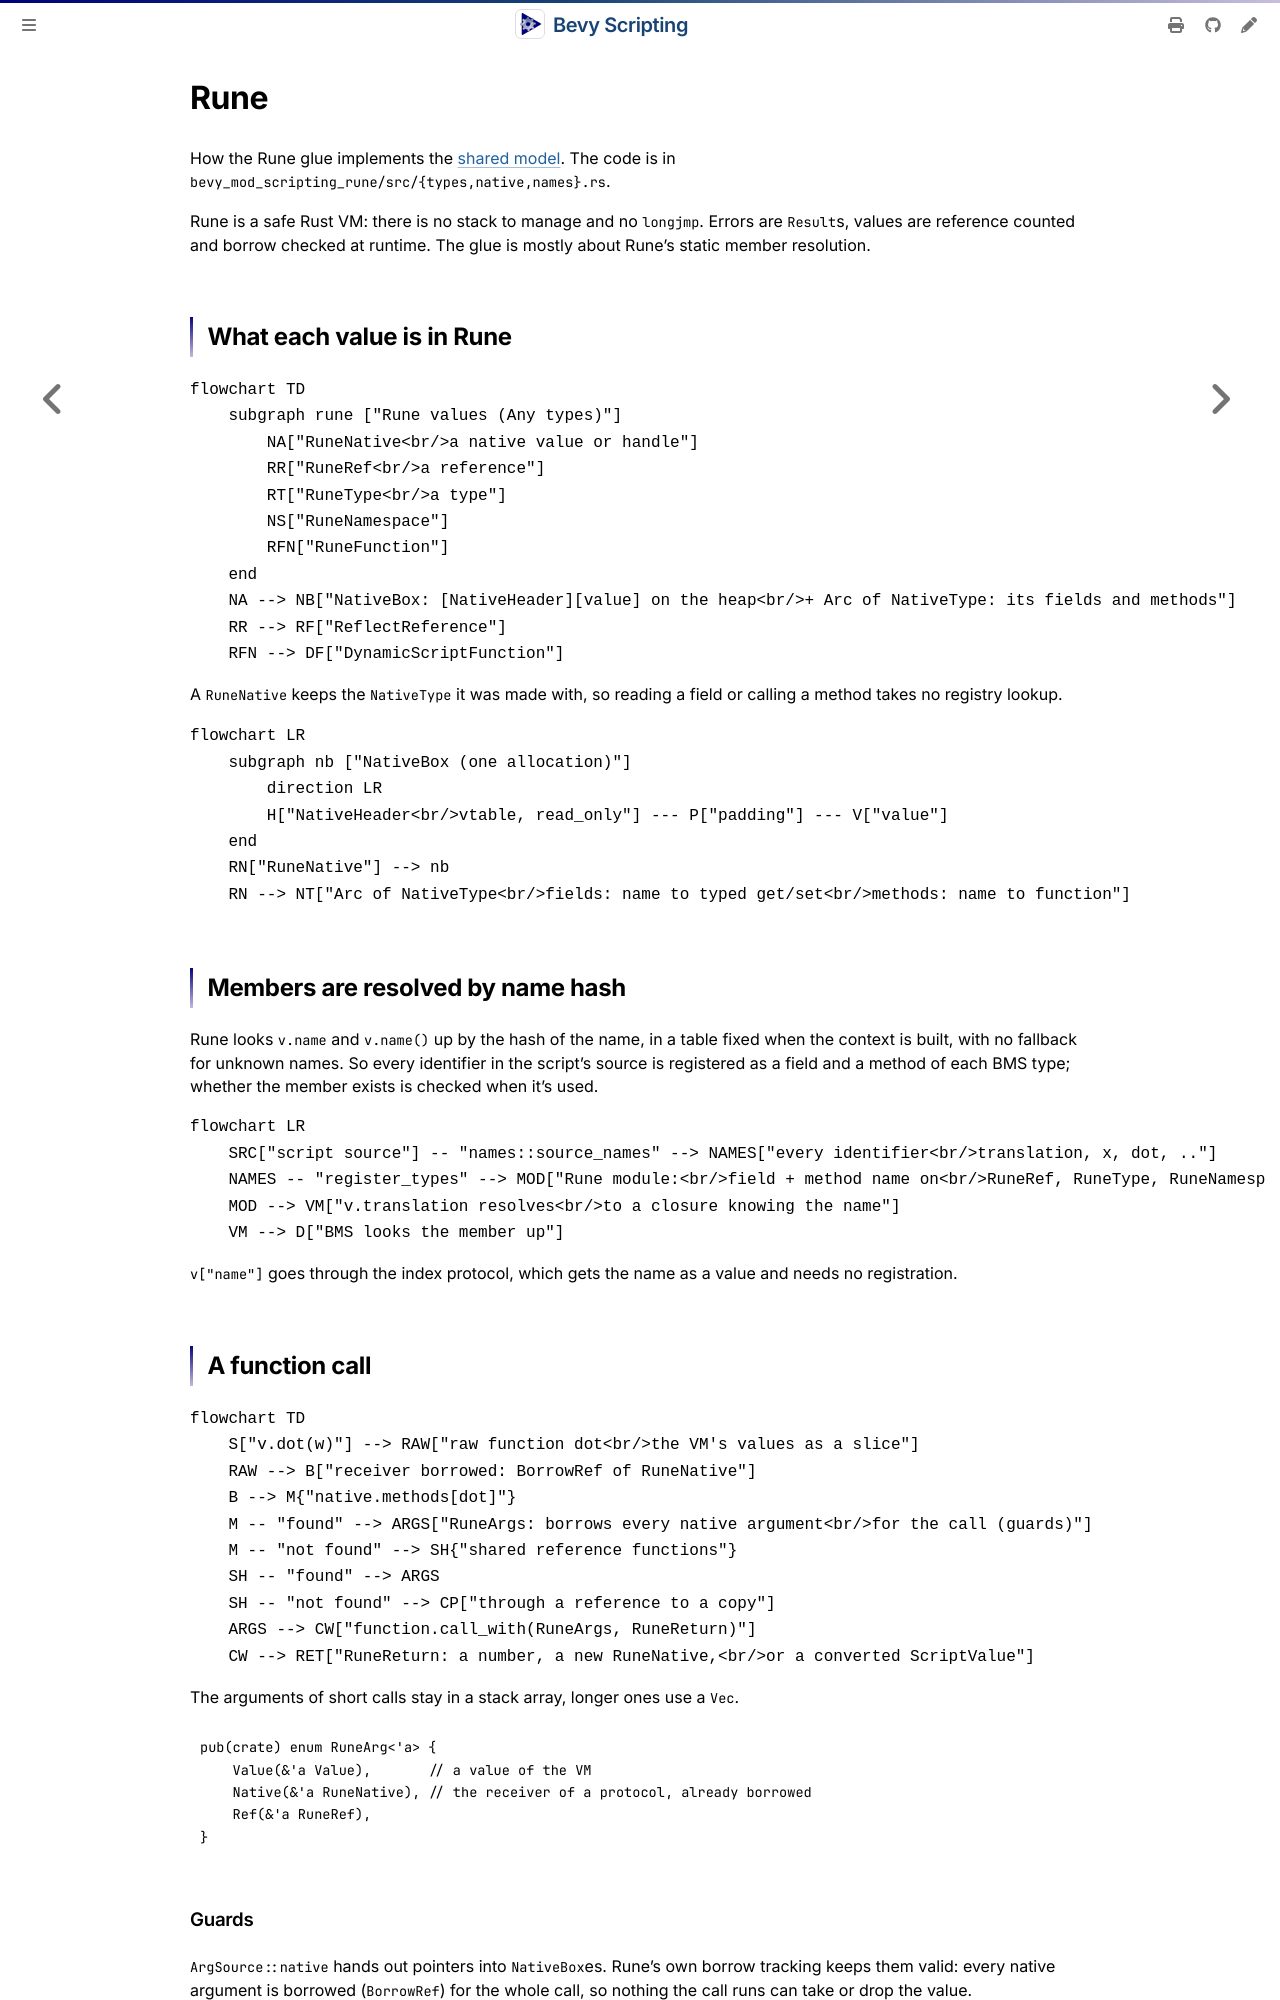

repository: makspll/bevy_mod_scripting · page: Development/LanguageInternals/rune.html · generator: mdbook

# Rune

How the Rune glue implements the [shared model](./introduction.md). The code is in `bevy_mod_scripting_rune/src/{types,native,names}.rs`.

Rune is a safe Rust VM: there is no stack to manage and no `longjmp`. Errors are `Result`s, values are reference counted and borrow checked at runtime. The glue is mostly about Rune's static member resolution.

## What each value is in Rune

```mermaid
flowchart TD
    subgraph rune ["Rune values (Any types)"]
        NA["RuneNative<br/>a native value or handle"]
        RR["RuneRef<br/>a reference"]
        RT["RuneType<br/>a type"]
        NS["RuneNamespace"]
        RFN["RuneFunction"]
    end
    NA --> NB["NativeBox: [NativeHeader][value] on the heap<br/>+ Arc of NativeType: its fields and methods"]
    RR --> RF["ReflectReference"]
    RFN --> DF["DynamicScriptFunction"]
```

A `RuneNative` keeps the `NativeType` it was made with, so reading a field or calling a method takes no registry lookup.

```mermaid
flowchart LR
    subgraph nb ["NativeBox (one allocation)"]
        direction LR
        H["NativeHeader<br/>vtable, read_only"] --- P["padding"] --- V["value"]
    end
    RN["RuneNative"] --> nb
    RN --> NT["Arc of NativeType<br/>fields: name to typed get/set<br/>methods: name to function"]
```

## Members are resolved by name hash

Rune looks `v.name` and `v.name()` up by the hash of the name, in a table fixed when the context is built, with no fallback for unknown names. So every identifier in the script's source is registered as a field and a method of each BMS type; whether the member exists is checked when it's used.

```mermaid
flowchart LR
    SRC["script source"] -- "names::source_names" --> NAMES["every identifier<br/>translation, x, dot, .."]
    NAMES -- "register_types" --> MOD["Rune module:<br/>field + method name on<br/>RuneRef, RuneType, RuneNamespace, RuneNative"]
    MOD --> VM["v.translation resolves<br/>to a closure knowing the name"]
    VM --> D["BMS looks the member up"]
```

`v["name"]` goes through the index protocol, which gets the name as a value and needs no registration.

## A function call

```mermaid
flowchart TD
    S["v.dot(w)"] --> RAW["raw function dot<br/>the VM's values as a slice"]
    RAW --> B["receiver borrowed: BorrowRef of RuneNative"]
    B --> M{"native.methods[dot]"}
    M -- "found" --> ARGS["RuneArgs: borrows every native argument<br/>for the call (guards)"]
    M -- "not found" --> SH{"shared reference functions"}
    SH -- "found" --> ARGS
    SH -- "not found" --> CP["through a reference to a copy"]
    ARGS --> CW["function.call_with(RuneArgs, RuneReturn)"]
    CW --> RET["RuneReturn: a number, a new RuneNative,<br/>or a converted ScriptValue"]
```

The arguments of short calls stay in a stack array, longer ones use a `Vec`.

```rust,ignore
pub(crate) enum RuneArg<'a> {
    Value(&'a Value),       // a value of the VM
    Native(&'a RuneNative), // the receiver of a protocol, already borrowed
    Ref(&'a RuneRef),
}
```
